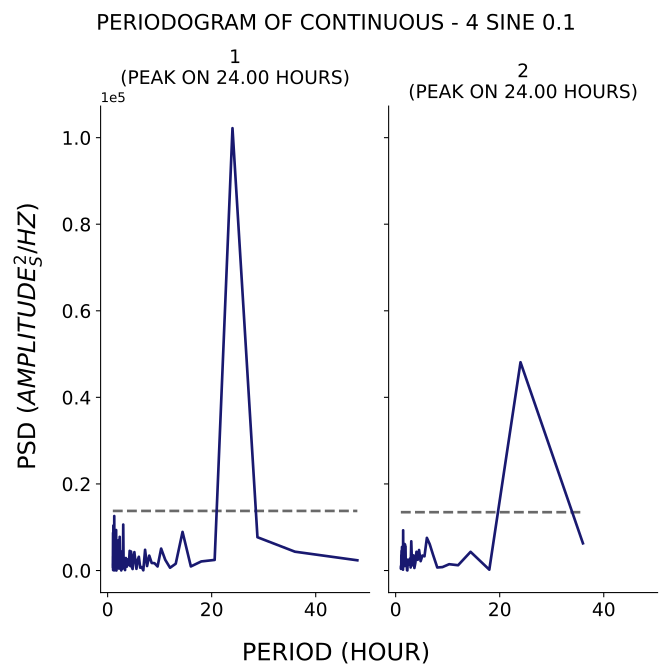

Values plotted in this chart, from the file beside it:
test, period, psd
1, 48.0, 2362
1, 36.0, 4349
1, 28.8, 7689
1, 24.0, 102181
1, 20.57, 2449
1, 18.0, 2097
1, 16.0, 942.5
1, 14.4, 8923
1, 13.09, 1571
1, 12.0, 637.8
1, 11.08, 2466
1, 10.29, 5062
1, 9.6, 934.6
1, 9.0, 1698
1, 8.471, 1740
1, 8.0, 3440
1, 7.579, 1034
1, 7.2, 4784
1, 6.857, 48.52
1, 6.545, 802.7
1, 6.261, 648.1
1, 6.0, 3170
1, 5.76, 2412
1, 5.538, 385
1, 5.333, 2142
1, 5.143, 4244
1, 4.966, 3270
1, 4.8, 344.5
1, 4.645, 812.5
1, 4.5, 4387
1, 4.364, 1032
1, 4.235, 4537
1, 4.114, 2106
1, 4.0, 1322
1, 3.892, 2586
1, 3.789, 1275
1, 3.692, 892.3
1, 3.6, 1186
1, 3.512, 2882
1, 3.429, 2866
1, 3.349, 102.7
1, 3.273, 920.8
1, 3.2, 515.5
1, 3.13, 1160
1, 3.064, 2213
1, 3.0, 10612
1, 2.939, 940.4
1, 2.88, 4577
1, 2.824, 389.6
1, 2.769, 449.9
1, 2.717, 2650
1, 2.667, 3777
1, 2.618, 25.1
1, 2.571, 1046
1, 2.526, 1426
1, 2.483, 4408
1, 2.441, 1458
1, 2.4, 1833
1, 2.361, 3842
1, 2.323, 7774
... 153 more rows
